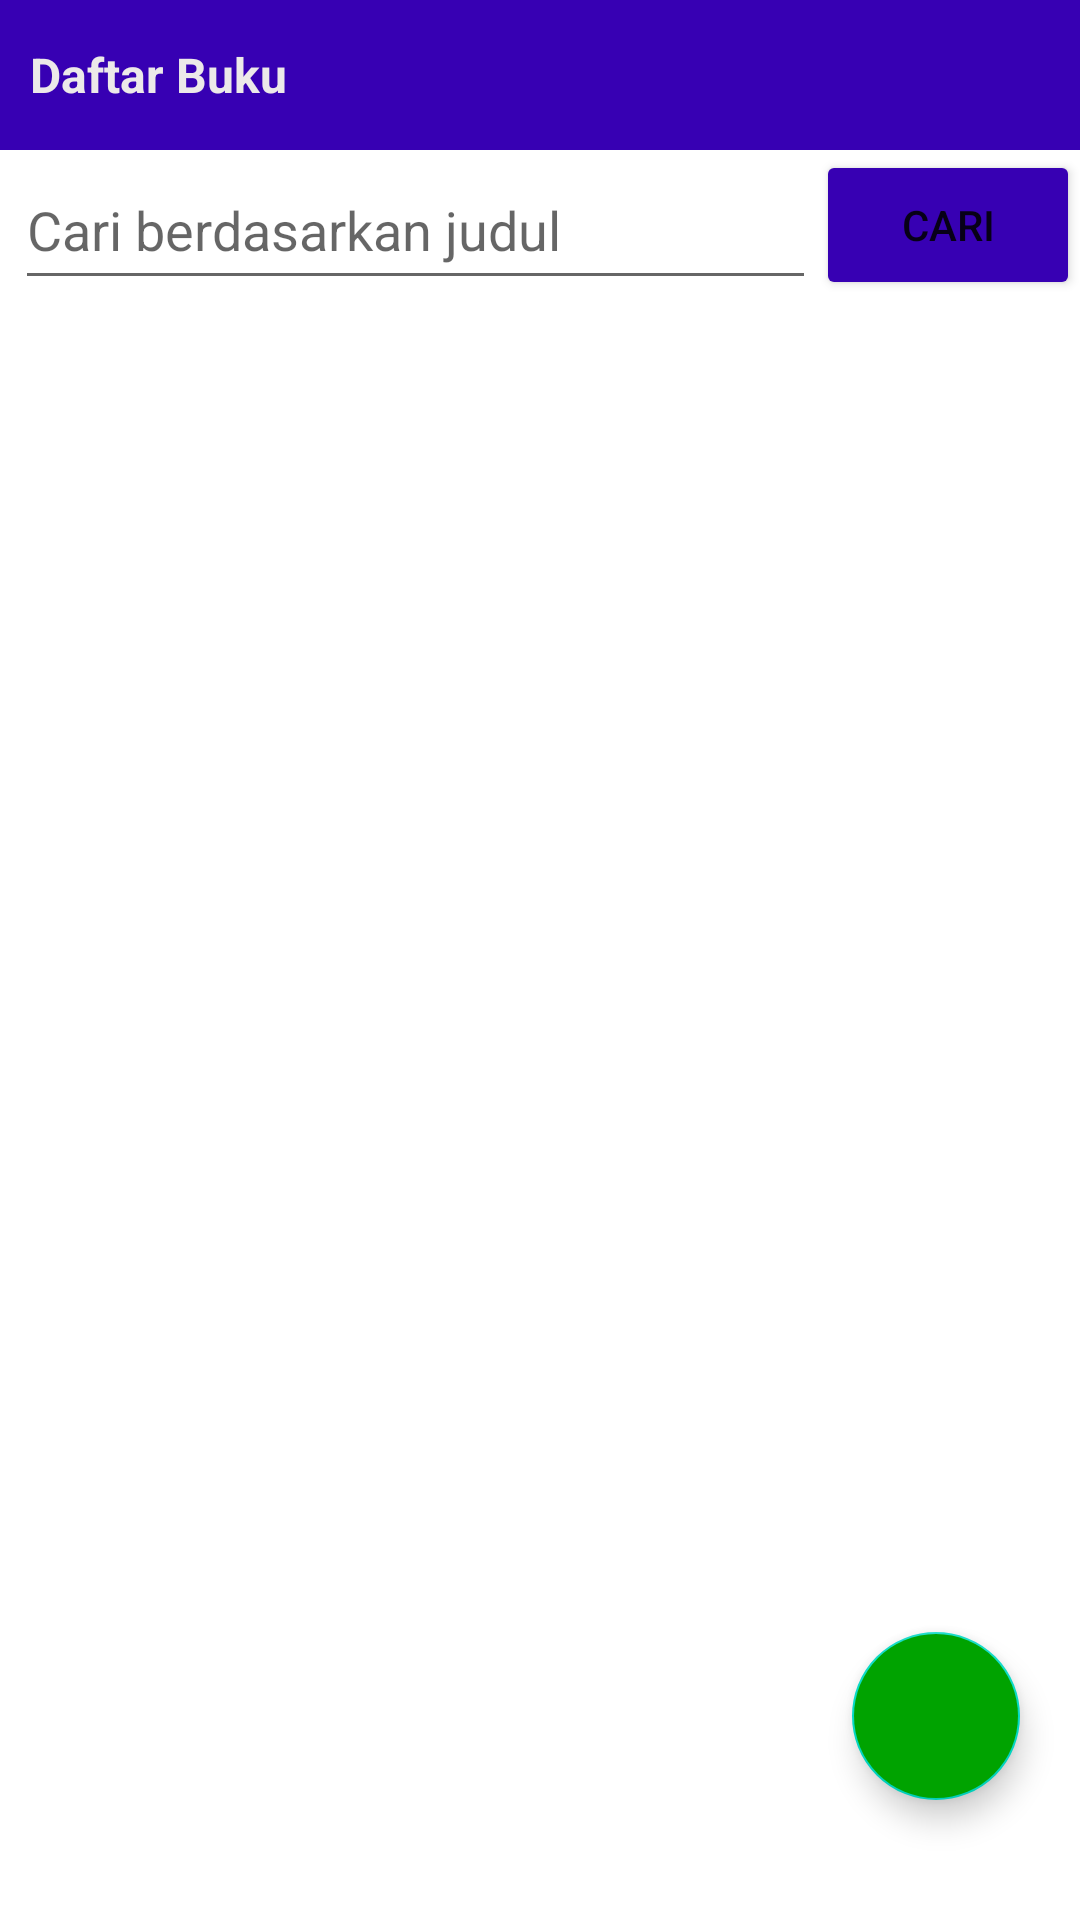

Layout XML and referenced resources for this Android screen:
<!-- AndroidManifest.xml: application theme Theme.71190487 -->
<!-- res/layout/activity_main.xml -->
<?xml version="1.0" encoding="utf-8"?>
<RelativeLayout
    xmlns:android="http://schemas.android.com/apk/res/android"
    xmlns:tools="http://schemas.android.com/tools"
    xmlns:app="http://schemas.android.com/apk/res-auto"
    android:layout_width="match_parent"
    android:layout_height="match_parent"
    tools:context=".MainActivity">

    <RelativeLayout
        android:id="@+id/rvHeader"
        android:background="@color/base1"
        android:layout_width="match_parent"
        android:layout_height="50dp"
        tools:ignore="UselessParent">

        <TextView
            android:id="@+id/tvHeader1"
            android:layout_width="wrap_content"
            android:layout_height="wrap_content"
            android:layout_centerVertical="true"
            android:layout_marginStart="10dp"
            android:text="Daftar Buku"
            android:textColor="@color/base2"
            android:textSize="16sp"
            android:textStyle="bold"
            tools:ignore="HardcodedText" />

    </RelativeLayout>

    <EditText
        android:id="@+id/txtCari"
        android:layout_width="match_parent"
        android:layout_height="50dp"
        android:layout_below="@+id/rvHeader"
        android:layout_marginStart="5dp"
        android:imeOptions="actionDone"
        android:layout_toStartOf="@+id/btnCari"
        android:hint="Cari berdasarkan judul"
        tools:ignore="Autofill,HardcodedText,TextFields" />

    <Button
        android:id="@+id/btnCari"
        android:layout_width="wrap_content"
        android:layout_height="50dp"
        android:layout_below="@+id/rvHeader"
        android:layout_alignParentEnd="true"
        android:backgroundTint="@color/base1"
        android:text="cari"
        tools:ignore="HardcodedText" />

    <androidx.recyclerview.widget.RecyclerView
        android:id="@+id/rvBuku"
        android:layout_width="match_parent"
        android:layout_height="wrap_content"
        android:layout_below="@+id/txtCari"
        android:layout_marginTop="10dp" />

    <com.google.android.material.floatingactionbutton.FloatingActionButton
        android:id="@+id/fbAdd"
        android:src="@drawable/ic_add"
        android:backgroundTint="#00A300"
        android:layout_alignParentBottom="true"
        android:layout_alignParentEnd="true"
        android:layout_marginBottom="40dp"
        android:layout_marginEnd="20dp"
        android:layout_width="wrap_content"
        android:layout_height="wrap_content"
        tools:ignore="ContentDescription" />

</RelativeLayout>
<!-- resources referenced by this layout -->
<resources>
  <color name="base1">#3700B3</color>
  <color name="base2">#ece9e9</color>
  <style name="Theme.71190487" parent="Theme.MaterialComponents.DayNight.DarkActionBar">
          
          <item name="colorPrimary">@color/purple_500</item>
          <item name="colorPrimaryVariant">@color/purple_700</item>
          <item name="colorOnPrimary">@color/white</item>
          
          <item name="colorSecondary">@color/teal_200</item>
          <item name="colorSecondaryVariant">@color/teal_700</item>
          <item name="colorOnSecondary">@color/black</item>
          
          <item name="android:statusBarColor" tools:targetApi="l">?attr/colorPrimaryVariant</item>
          
      </style>
  <color name="purple_500">#FF6200EE</color>
  <color name="purple_700">#FF3700B3</color>
  <color name="white">#FFFFFFFF</color>
  <color name="teal_200">#FF03DAC5</color>
  <color name="teal_700">#FF018786</color>
  <color name="black">#FF000000</color>
</resources>
